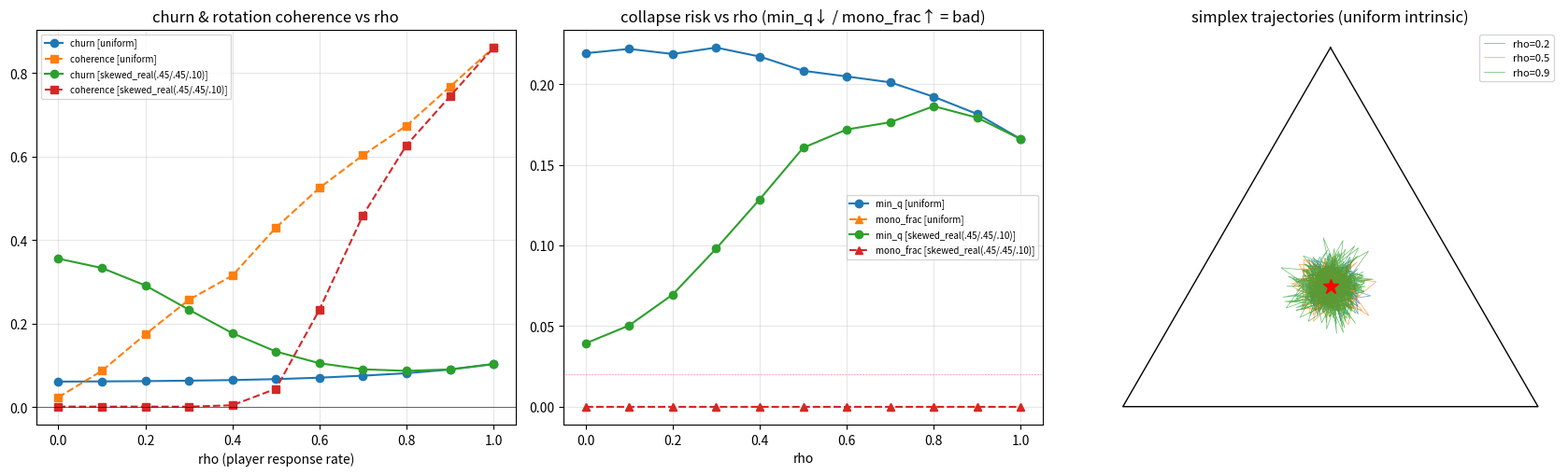

The script that saved this image:
#!/usr/bin/env python3
"""B-step 0 — 開放被驅動的跨玩家生態:合成玩家回應模型,掃回應率 ρ。

問題:把「真人會不會追 payoff 梯度」這個賭注變成可量化門檻,並檢驗
「開放被驅動系統能否維持 substrate(封閉)守不住的 L3 旋轉」。

模型(離散世代):
  狀態 q = 近期玩家 build 在 3 個 macro 策略 [expanding, contracting, exploring]
           上的分布(= ecology 滑動窗 q(t))。
  循環 payoff A(反對稱 RPS,expanding>exploring>contracting>expanding):
           fitness_i(q) = (A q)_i  → 稀有剋星分數高。
  每代來 N 個玩家,每人:
     以機率 ρ「回應」→ 從 softmax(β·fitness(q)) 抽策略(追高分)
     以機率 1−ρ「intrinsic」→ 從固定偏好 p_intrinsic 抽(想寫啥寫啥)= 攪動
  q 更新(開放、被持續驅動):q(t+1) = (1−α)q(t) + α·cohort_dist(t),
           cohort 用 N 人多項抽樣(含 demographic noise)。

對照組(A 的詛咒):封閉純 replicator(同 payoff、無 intrinsic 注入)。

輸出:reports/ecology/bstep0_driven_response.json + .png
用法:./venv/bin/python scripts/experiments/ecology_bstep0_driven_response.py
"""
from __future__ import annotations

import json
from pathlib import Path

import numpy as np

STRATS = ["expanding", "contracting", "exploring"]
# 反對稱 RPS:exp 剋 expl、con 剋 exp、expl 剋 con。A[i][j]=i 對 j 的 payoff。
A = np.array([[0.0, -1.0, 1.0],
              [1.0, 0.0, -1.0],
              [-1.0, 1.0, 0.0]])
CENTER = np.ones(3) / 3.0
_VERT = np.array([[np.cos(np.deg2rad(a)), np.sin(np.deg2rad(a))] for a in (90.0, 210.0, 330.0)])


def to2d(q):
    return q @ _VERT


def softmax(z):
    z = z - z.max()
    e = np.exp(z)
    return e / e.sum()


def winding(traj2d, c0):
    v = traj2d - c0
    ang = np.arctan2(v[:, 1], v[:, 0])
    d = np.diff(ang)
    d = (d + np.pi) % (2 * np.pi) - np.pi
    return d  # per-step signed angular increments (radians)


def run_open(rho, *, beta=4.0, alpha=0.25, N=30, T=3000, burn=1000,
             p_intrinsic=None, seed=0):
    rng = np.random.default_rng(seed)
    p_int = np.array(p_intrinsic) if p_intrinsic is not None else CENTER.copy()
    q = CENTER + rng.normal(0, 0.03, 3)
    q = np.clip(q, 1e-6, 1); q /= q.sum()
    traj = []
    for t in range(T):
        f = A @ q
        resp = softmax(beta * f)
        mix = rho * resp + (1.0 - rho) * p_int     # 期望 cohort 分布
        mix = np.clip(mix, 1e-9, 1); mix /= mix.sum()
        counts = rng.multinomial(N, mix)            # 有限 N → demographic noise
        cohort = counts / N
        q = (1.0 - alpha) * q + alpha * cohort
        q = np.clip(q, 1e-9, 1); q /= q.sum()
        traj.append(q.copy())
    traj = np.array(traj)
    return _metrics(traj, burn)


def run_closed_replicator(*, dt=0.05, T=3000, burn=1000, N=None, seed=0):
    """A 的詛咒對照:封閉純 replicator(反對稱 RPS=中心)。N 給值則加有限族群雜訊。"""
    rng = np.random.default_rng(seed)
    q = CENTER + rng.normal(0, 0.03, 3)
    q = np.clip(q, 1e-6, 1); q /= q.sum()
    traj = []
    for t in range(T):
        f = A @ q
        phi = q @ f
        q = q + dt * q * (f - phi)
        if N:                                       # 可選 demographic noise
            q = rng.multinomial(N, np.clip(q, 1e-9, 1) / q.sum()) / N
        q = np.clip(q, 1e-9, 1); q /= q.sum()
        traj.append(q.copy())
    return _metrics(np.array(traj), burn)


def _metrics(traj, burn):
    post = traj[burn:]
    c0 = to2d(CENTER)
    p2 = to2d(post)
    dist = np.linalg.norm(p2 - c0, axis=1)
    dincr = winding(p2, c0)
    net = float(np.sum(dincr))
    abss = float(np.sum(np.abs(dincr)))
    # 旋轉相干性:1=單向乾淨繞,0=來回抖動
    coherence = abs(net) / abss if abss > 1e-9 else 0.0
    # 是否衰減:後半 churn / 前半 churn
    half = len(dist) // 2
    sustain = float(dist[half:].mean() / dist[:half].mean()) if dist[:half].mean() > 1e-9 else 1.0
    minq = float(np.min(np.min(post, axis=1)))
    mono_frac = float(np.mean(np.max(post, axis=1) > 0.8))   # 近單一文化時間比
    ent = -np.sum(post * np.log(post + 1e-12), axis=1) / np.log(3)
    return {
        "churn": float(dist.mean()),               # 平均離中心距離(0=不動)
        "rot_rate_rev_per_gen": net / (2 * np.pi) / len(post),
        "coherence": float(coherence),
        "sustain_ratio": sustain,                   # ~1=不衰減,<<1=阻尼死
        "min_q": minq,                              # →0=逼近滅絕
        "mono_frac": mono_frac,                     # 近單一文化的時間占比
        "mean_diversity": float(ent.mean()),        # 正規化 Shannon,1=均勻
        "traj2d": p2[::5].tolist(),
    }


def classify(m):
    if m["churn"] < 0.04:
        return "不動 (static / 死在固定點)"
    if m["mono_frac"] > 0.15 or m["min_q"] < 0.02:
        return "塌陷傾向 (collapse-prone / 近單一文化)"
    if m["sustain_ratio"] < 0.6:
        return "阻尼死 (damped → 鬆弛回中心)"
    if m["coherence"] > 0.5 and m["churn"] > 0.06:
        return "★ 持續相干旋轉 (sustained coherent churn = L3-like)"
    return "持續但不相干 churn (noisy, 無明確旋轉)"


def main():
    seeds = [0, 1, 2, 3, 4]
    rhos = [0.0, 0.1, 0.2, 0.3, 0.4, 0.5, 0.6, 0.7, 0.8, 0.9, 1.0]
    intrinsics = {"uniform": CENTER.tolist(), "skewed_real(.45/.45/.10)": [0.45, 0.45, 0.10]}

    results = {}
    for iname, pint in intrinsics.items():
        print(f"\n===== intrinsic = {iname} =====")
        print(f"{'rho':>4} {'churn':>6} {'rot/gen':>8} {'coher':>6} {'sustain':>7} "
              f"{'min_q':>6} {'mono%':>6} {'div':>5}  verdict")
        rows = []
        for rho in rhos:
            ms = [run_open(rho, p_intrinsic=pint, seed=s) for s in seeds]
            agg = {k: float(np.mean([m[k] for m in ms])) for k in ms[0] if k != "traj2d"}
            agg["verdict"] = classify(agg)
            agg["rho"] = rho
            agg["traj2d"] = ms[0]["traj2d"]
            rows.append(agg)
            print(f"{rho:>4.1f} {agg['churn']:>6.3f} {agg['rot_rate_rev_per_gen']:>8.4f} "
                  f"{agg['coherence']:>6.2f} {agg['sustain_ratio']:>7.2f} {agg['min_q']:>6.3f} "
                  f"{agg['mono_frac']*100:>5.1f}% {agg['mean_diversity']:>5.2f}  {agg['verdict']}")
        results[iname] = rows

    # A 的詛咒對照
    print("\n===== 對照:封閉純 replicator (A 的詛咒) =====")
    cl = [run_closed_replicator(seed=s) for s in seeds]
    clm = {k: float(np.mean([m[k] for m in cl])) for k in cl[0] if k != "traj2d"}
    cl_n = [run_closed_replicator(N=30, seed=s) for s in seeds]
    cln = {k: float(np.mean([m[k] for m in cl_n])) for k in cl_n[0] if k != "traj2d"}
    print(f"  determ : churn={clm['churn']:.3f} sustain={clm['sustain_ratio']:.2f} "
          f"min_q={clm['min_q']:.3f} → {classify(clm)}")
    print(f"  finite-N(30): churn={cln['churn']:.3f} sustain={cln['sustain_ratio']:.2f} "
          f"min_q={cln['min_q']:.3f} mono%={cln['mono_frac']*100:.1f} → {classify(cln)}")

    out = {"params": {"beta": 4.0, "alpha": 0.25, "N": 30, "T": 3000, "burn": 1000, "seeds": seeds},
           "payoff": A.tolist(),
           "sweep": {k: [{kk: vv for kk, vv in r.items() if kk != "traj2d"} for r in rows]
                     for k, rows in results.items()},
           "closed_baseline": {"deterministic": {k: v for k, v in clm.items() if k != "traj2d"},
                               "finite_N30": {k: v for k, v in cln.items() if k != "traj2d"}}}
    Path("reports/ecology").mkdir(parents=True, exist_ok=True)
    json.dump(out, open("reports/ecology/bstep0_driven_response.json", "w"), indent=2)

    # 圖:左=ρ 掃描指標,右=代表性 ρ 的單純形軌跡
    try:
        import matplotlib; matplotlib.use("Agg")
        import matplotlib.pyplot as plt
        fig, ax = plt.subplots(1, 3, figsize=(17, 5.2))
        for iname, rows in results.items():
            xs = [r["rho"] for r in rows]
            ax[0].plot(xs, [r["churn"] for r in rows], "o-", label=f"churn [{iname}]")
            ax[0].plot(xs, [r["coherence"] for r in rows], "s--", label=f"coherence [{iname}]")
        ax[0].set_xlabel("rho (player response rate)"); ax[0].set_title("churn & rotation coherence vs rho")
        ax[0].axhline(0, color="k", lw=0.4); ax[0].legend(fontsize=7); ax[0].grid(alpha=0.3)
        for iname, rows in results.items():
            xs = [r["rho"] for r in rows]
            ax[1].plot(xs, [r["min_q"] for r in rows], "o-", label=f"min_q [{iname}]")
            ax[1].plot(xs, [r["mono_frac"] for r in rows], "^--", label=f"mono_frac [{iname}]")
        ax[1].set_xlabel("rho"); ax[1].set_title("collapse risk vs rho (min_q↓ / mono_frac↑ = bad)")
        ax[1].axhline(0.02, color="r", lw=0.4, ls=":"); ax[1].legend(fontsize=7); ax[1].grid(alpha=0.3)
        # 代表性軌跡(uniform intrinsic 的幾個 ρ)
        tri = np.vstack([_VERT, _VERT[0]]); ax[2].plot(tri[:, 0], tri[:, 1], "k-", lw=1)
        for v, n in zip(_VERT, STRATS):
            ax[2].annotate(n, v * 1.13, ha="center", fontsize=8)
        for r in results["uniform"]:
            if r["rho"] in (0.2, 0.5, 0.9):
                t = np.array(r["traj2d"])
                ax[2].plot(t[:, 0], t[:, 1], lw=0.5, alpha=0.7, label=f"rho={r['rho']}")
        ax[2].plot(*to2d(CENTER), "r*", ms=12)
        ax[2].set_aspect("equal"); ax[2].axis("off"); ax[2].legend(fontsize=8)
        ax[2].set_title("simplex trajectories (uniform intrinsic)")
        fig.tight_layout(); fig.savefig("reports/ecology/bstep0_driven_response.png", dpi=125)
        print("\nsaved reports/ecology/bstep0_driven_response.png")
    except Exception as e:
        print("plot skipped:", e)


if __name__ == "__main__":
    main()
